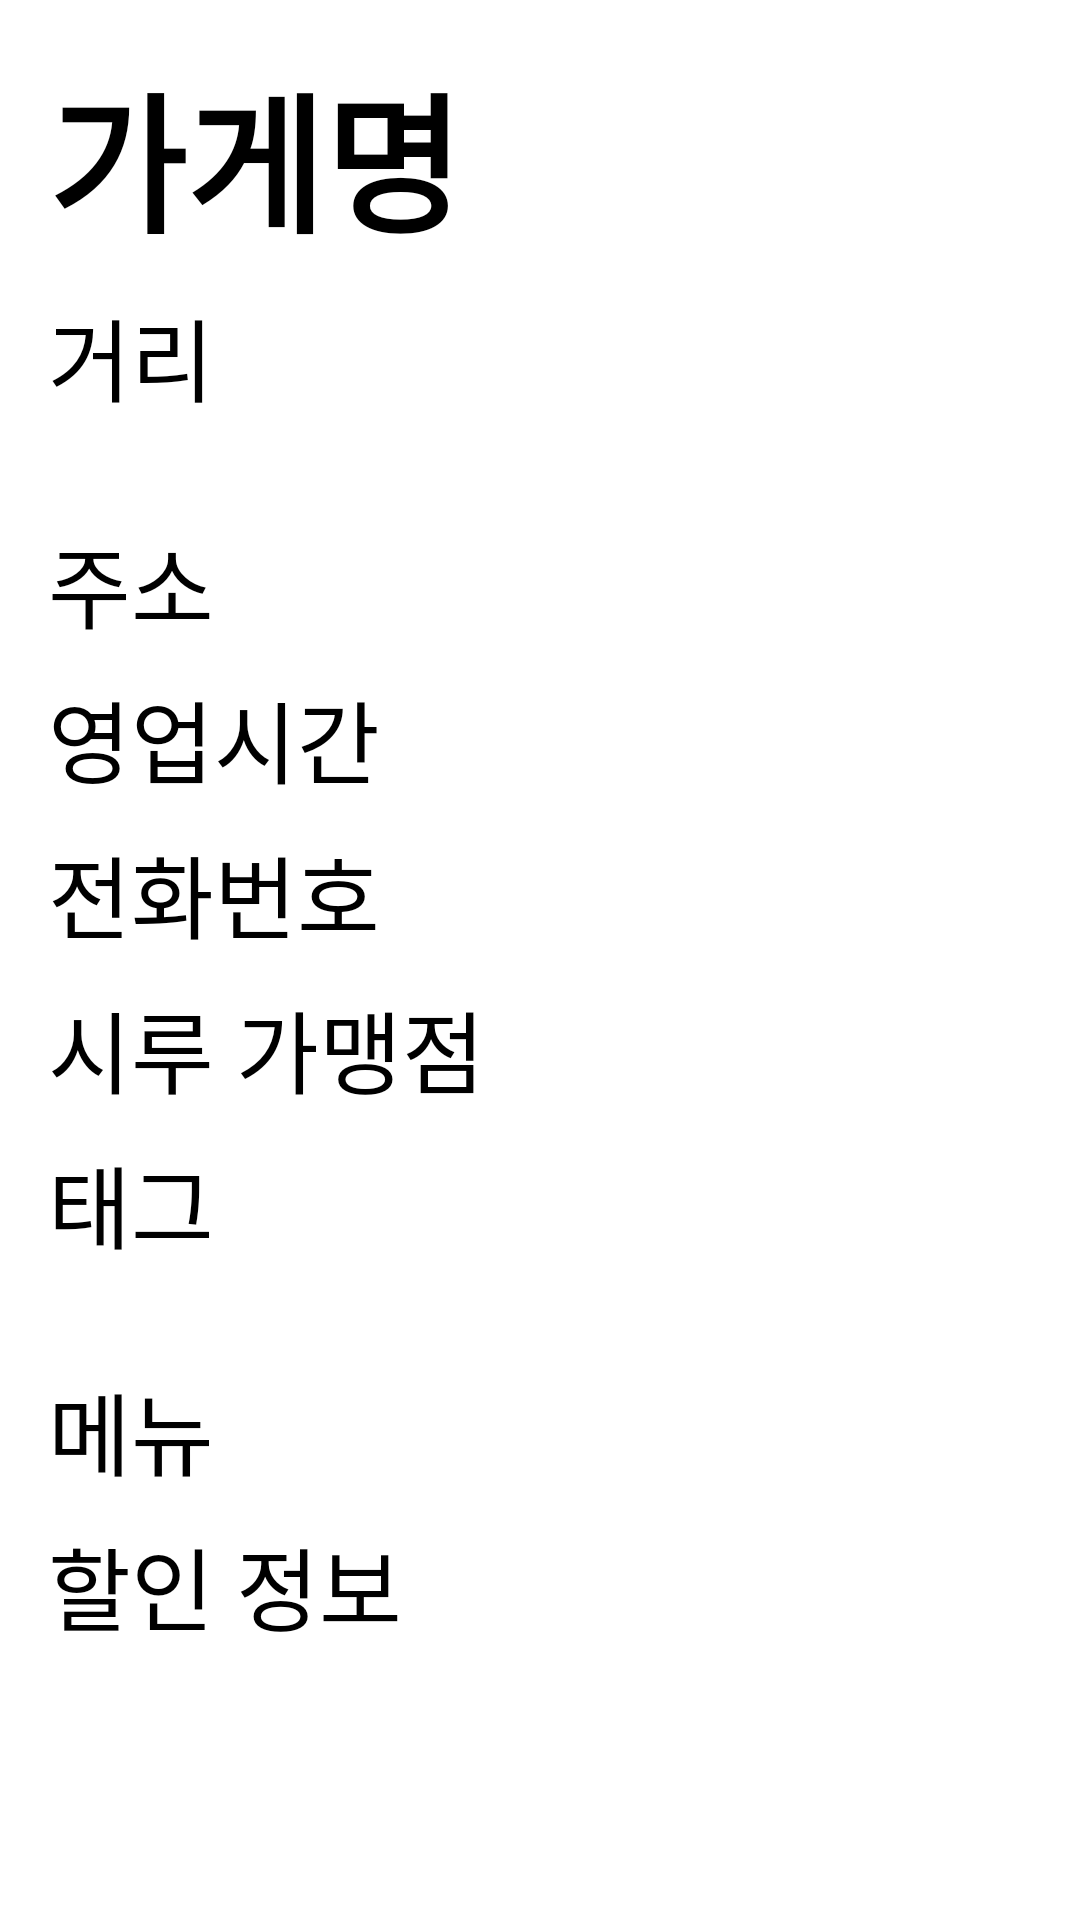

Reconstruct the res/layout file that produces this screen, plus the resources it refers to.
<!-- AndroidManifest.xml: application theme Theme.MyApplication -->
<!-- res/layout/activity_store_im.xml -->
<?xml version="1.0" encoding="utf-8"?>
<LinearLayout xmlns:android="http://schemas.android.com/apk/res/android"
    xmlns:app="http://schemas.android.com/apk/res-auto"
    xmlns:tools="http://schemas.android.com/tools"
    android:id="@+id/main"
    android:layout_width="match_parent"
    android:layout_height="match_parent"
    android:orientation="vertical"
    android:padding="16dp"
    tools:context=".StoreImActivity">

    <TextView
        android:id="@+id/storeName"
        android:layout_width="wrap_content"
        android:layout_height="wrap_content"
        android:text="가게명"
        android:textSize="50sp"
        android:textStyle="bold"
        android:layout_marginBottom="8dp" />

    <TextView
        android:id="@+id/distance"
        android:layout_width="wrap_content"
        android:layout_height="wrap_content"
        android:text="거리"
        android:textSize="30sp"
        android:layout_marginBottom="32dp" />

    <TextView
        android:id="@+id/address"
        android:layout_width="wrap_content"
        android:layout_height="wrap_content"
        android:text="주소"
        android:textSize="30sp"
        android:layout_marginBottom="8dp" />

    <TextView
        android:id="@+id/hours"
        android:layout_width="wrap_content"
        android:layout_height="wrap_content"
        android:text="영업시간"
        android:textSize="30sp"
        android:layout_marginBottom="8dp" />

    <TextView
        android:id="@+id/phoneNumber"
        android:layout_width="wrap_content"
        android:layout_height="wrap_content"
        android:text="전화번호"
        android:textSize="30sp"
        android:layout_marginBottom="8dp" />

    <TextView
        android:id="@+id/franchise"
        android:layout_width="wrap_content"
        android:layout_height="wrap_content"
        android:text="시루 가맹점"
        android:textSize="30sp"
        android:layout_marginBottom="8dp" />

    <TextView
        android:id="@+id/tags"
        android:layout_width="wrap_content"
        android:layout_height="wrap_content"
        android:text="태그"
        android:textSize="30sp"
        android:layout_marginBottom="32dp" />

    <TextView
        android:id="@+id/menu"
        android:layout_width="wrap_content"
        android:layout_height="wrap_content"
        android:text="메뉴"
        android:textSize="30sp"
        android:layout_marginBottom="8dp" />

    <TextView
        android:id="@+id/discountInfo"
        android:layout_width="wrap_content"
        android:layout_height="wrap_content"
        android:text="할인 정보"
        android:textSize="30sp"
        android:layout_marginBottom="8dp" />

</LinearLayout>
<!-- resources referenced by this layout -->
<resources>

</resources>
